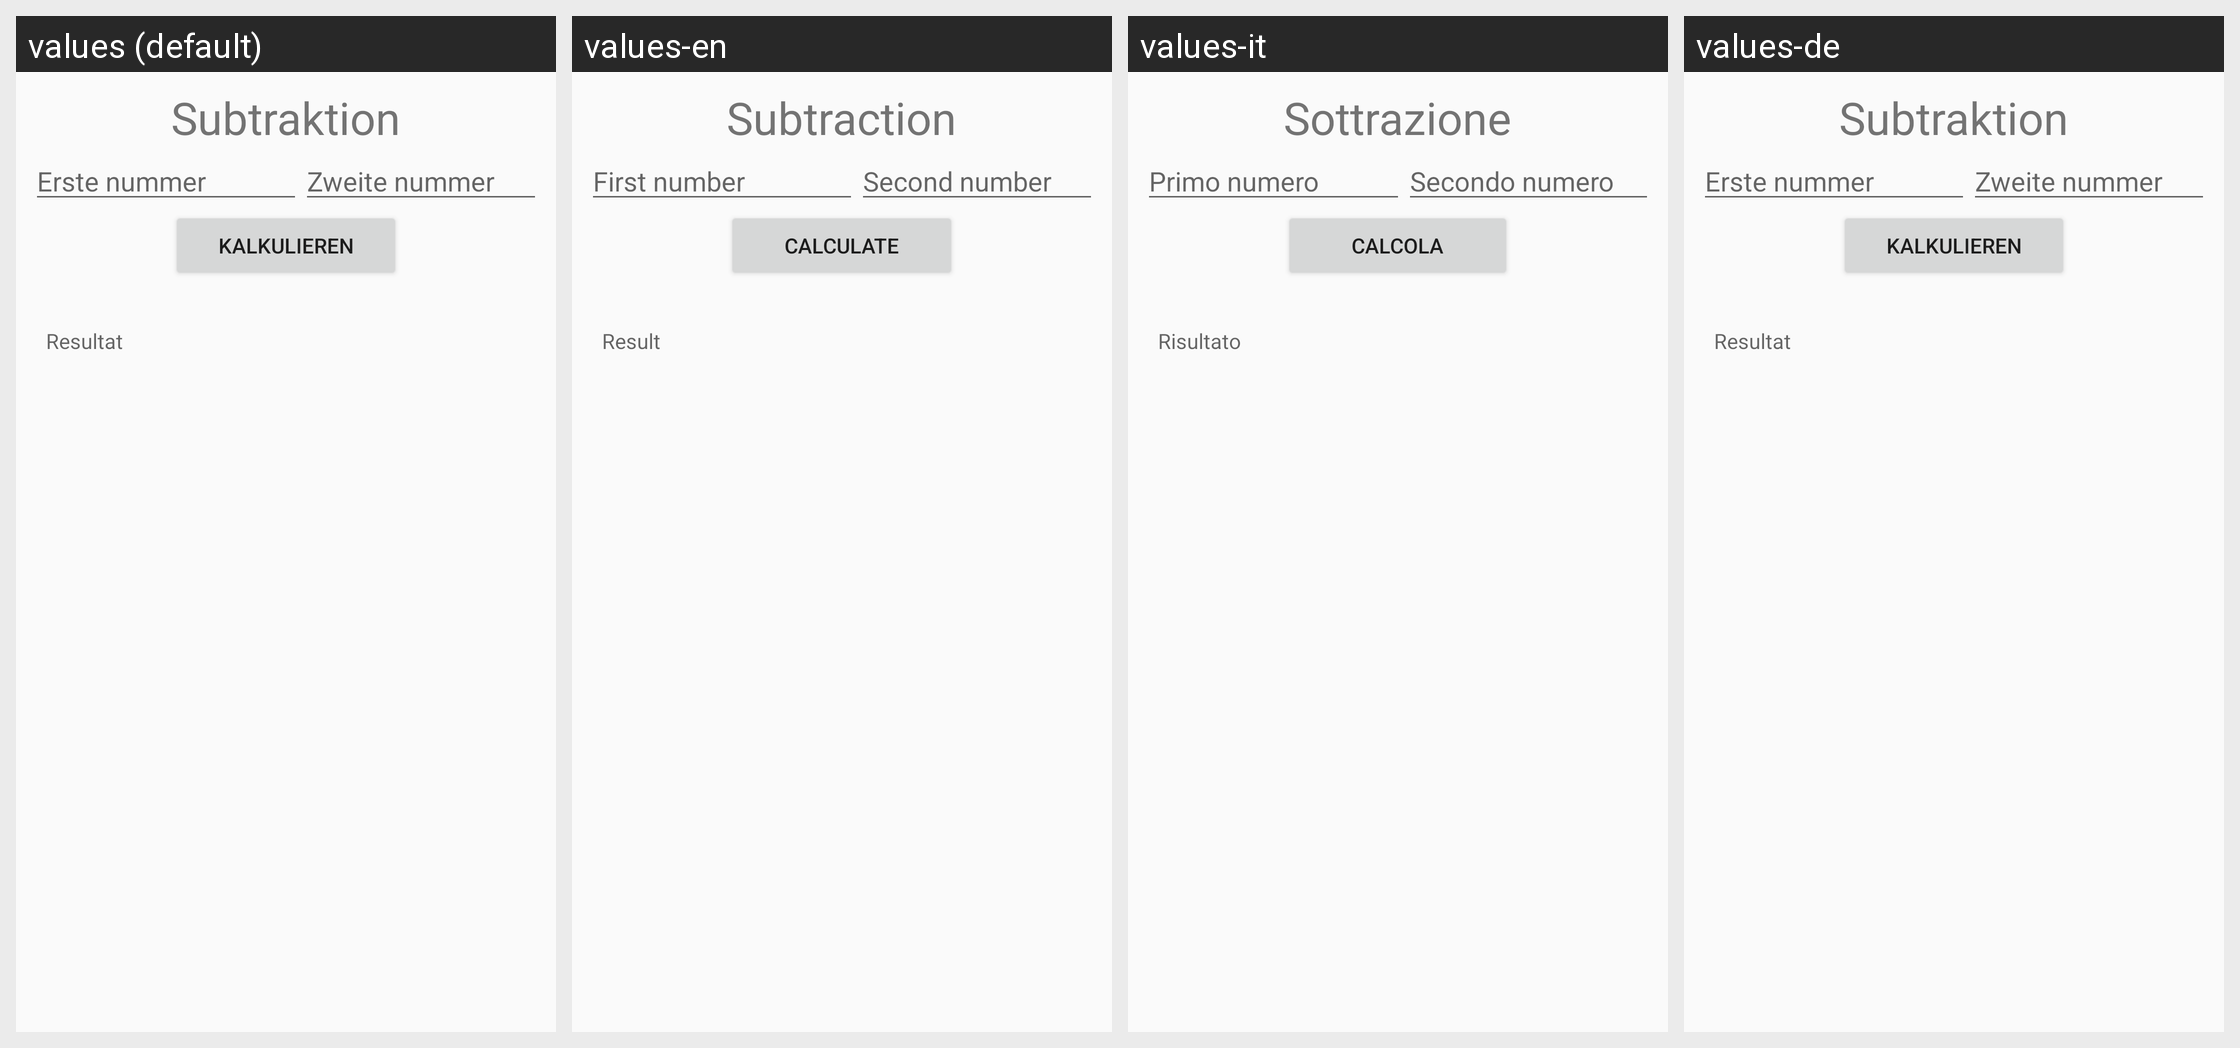

Strings drawn on this Android screen and how each of the app's shown locales translates them:
Android screen res/layout/activity_subtraction.xml rendered under 4 locales, left to right: values (default), values-en, values-it, values-de. Device: Nexus 5 (rendered at 1080×1920; each locale shown at half size, 540×960, under a caption strip naming it); theme Theme.MGEProjekt.
Strings drawn on this screen, with the default value and each locale's value (text and hints the layout hard-codes, and strings that could not be matched under every locale, appear in the picture but are not listed):

subtraction_activity_title_de
  values: Subtraktion
  values-en: Subtraction
  values-it: Sottrazione
  values-de: Subtraktion

first_number_de
  values: Erste nummer
  values-en: First number
  values-it: Primo numero
  values-de: Erste nummer

second_number_de
  values: Zweite nummer
  values-en: Second number
  values-it: Secondo numero
  values-de: Zweite nummer

calculate_button_text_de
  values: Kalkulieren
  values-en: Calculate
  values-it: Calcola
  values-de: Kalkulieren

result_hint_de
  values: Resultat
  values-en: Result
  values-it: Risultato
  values-de: Resultat
